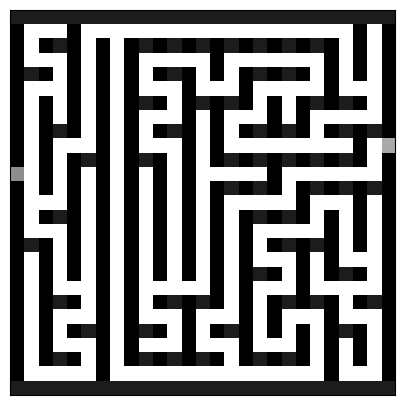

Write the Python code that produced this figure.
#python script to generate a maze with recursive backtracker with walls as cells

import numpy as np
from random import randint
import matplotlib.pyplot as plt
def next_cell(x,y, direction):
    if direction==1:
        x-=1
    elif direction==2:
        y-=1
    elif direction==3:
        x+=1
    elif direction==4:
        y+=1
    else:
        print("Error in next cell direction")
        exit()
    return x,y

def left_direction(direction):
    if direction<4:
        return direction+1
    elif direction==4:
        return 1
    else:
        print("Error in left direction")
        exit()
    return l
def right_direction(direction):
    if direction>1:
        return direction-1
    elif direction==1:
        return 4
    else:
        print("Error in right direction")
        exit()
    return

def generate_spawn():
    #can spawn on perimeter of the maze not in even positions
    #let's select randomly on which side of the maze we will spawn
    global x,y,direction
    l=randint(1,4)
    if l==1:
        #up so the box will be on x=0, y=random
        x=0
        # want to spawn on an odd position
        n = randint(0, size // 2 - 1)
        y = 2 * n + 1
        direction=3
    elif l==2:
        #left side x=random y=0
        n = randint(0, size // 2 - 1)
        x= 2 * n +1
        y=0
        direction=4
    elif l==3:
        #down x=size-1 y=random
        x=size-1
        n = randint(0, size // 2 - 1)
        y= 2*n+1
        direction=1
    elif l==4:
        n = randint(0, size // 2 - 1)
        x=2 * n +1
        y=size-1
        direction=2
    else:
        print("Error in spawning")
    return

def neighbours(x,y,direction):

    if x-2>0 and direction==1:
        #can go up
        return True
    elif y-2>0 and direction==2:
        #can go left
        return True
    elif x+2<size-1 and direction==3:
        #can go down
        return True
    elif y+2<size-1 and direction==4:
        #can go right
        return True
    else:
        return False

def remove_wall(x,y,direction):
    global m
    nx,ny = next_cell(x,y,direction)
    m[nx,ny]=0
    return

def check_neighbours():
    global m,x,y,direction,unvisited,win
    possible_cell=[]
    #found indicates wheter exist an unvisited neighbour
    found = False
    for i in range(1,5):
        #looping 3 times
        if neighbours(x,y,i):
            nx,ny=next_cell(x,y,i)
            nnx,nny= next_cell(nx,ny,i)
            cell=m[nnx,nny]
            if cell==1 or cell==-1:
                #is unvisited
                pos=[nnx,nny,i]
                possible_cell.append(pos)
                found = True
    if found:
        #choose random cell from possibles
        j=randint(0,len(possible_cell)-1)
        choosen= possible_cell[j]
        stack.append([x,y])
        #remove wall between the actual position and the choosen one
        remove_wall(x,y,choosen[2])
        #move to the cell
        m[x,y]=0
        unvisited-=1
        m[choosen[0],choosen[1]]=2
        x=choosen[0]
        y=choosen[1]
    else:
        #no neighbours have been found unvisited, will go back
        #let's check if the last cell has unvisited neighbours
        print("need to go back")
        found = False
        while(not found and len(stack)>0):
            last = stack.pop()
            for i in range(1, 5):
                # looping 4 times
                if neighbours(last[0], last[1], i):
                    nx, ny = next_cell(last[0], last[1], i)
                    nnx, nny = next_cell(nx, ny, i)
                    cell = m[nnx, nny]
                    if cell == 1 or cell==-1:
                        # is unvisited
                        found = True
                        break

        # move to the cell
        m[x, y] = 0
        m[last[0], last[1]] = 2
        x = last[0]
        y = last[1]
        return





win=False
size=27
m=np.ones(shape=(size,size))
for i in range(0,size+1,2):
    m[i,:]=8
for j in range(0,size+1,2):
    m[1:size-1,j]=9
print(m)
stack=[]
unvisited=(size//2)**2-1
#initial spawn at center, position is x and y
x=size//2
y=size//2
#direction can be up, left, down, right(1,2,3,4)
direction = 1
#first time generating spawn is used to generate the arrival point
generate_spawn()
m[x,y]=4
nx,ny=next_cell(x,y,direction)
m[nx,ny]=-1
ax,ay=x,y


generate_spawn()
nx,ny=next_cell(x,y,direction)
print(ax, x, ay, y,nx,ny)
while (ax==x and ay==y) or m[nx,ny]==-1:
    generate_spawn()
    nx, ny = next_cell(x, y, direction)
    print(ax, x, ay, y)
#1 is wall, 2 is current position, 3 is start, 4 arrival
m[x,y]=3
x,y=nx,ny
m[x,y]=2
print(m)

while(unvisited>0):
    #move to the next cell
    check_neighbours()
    print(m)
    #now m, position and direction are changed

m[x,y]=0
np.savetxt("maze2.txt",m)

plt.figure(figsize=(10, 5))
plt.imshow(m, cmap=plt.cm.binary, interpolation='nearest')
plt.xticks([]), plt.yticks([])
plt.show()